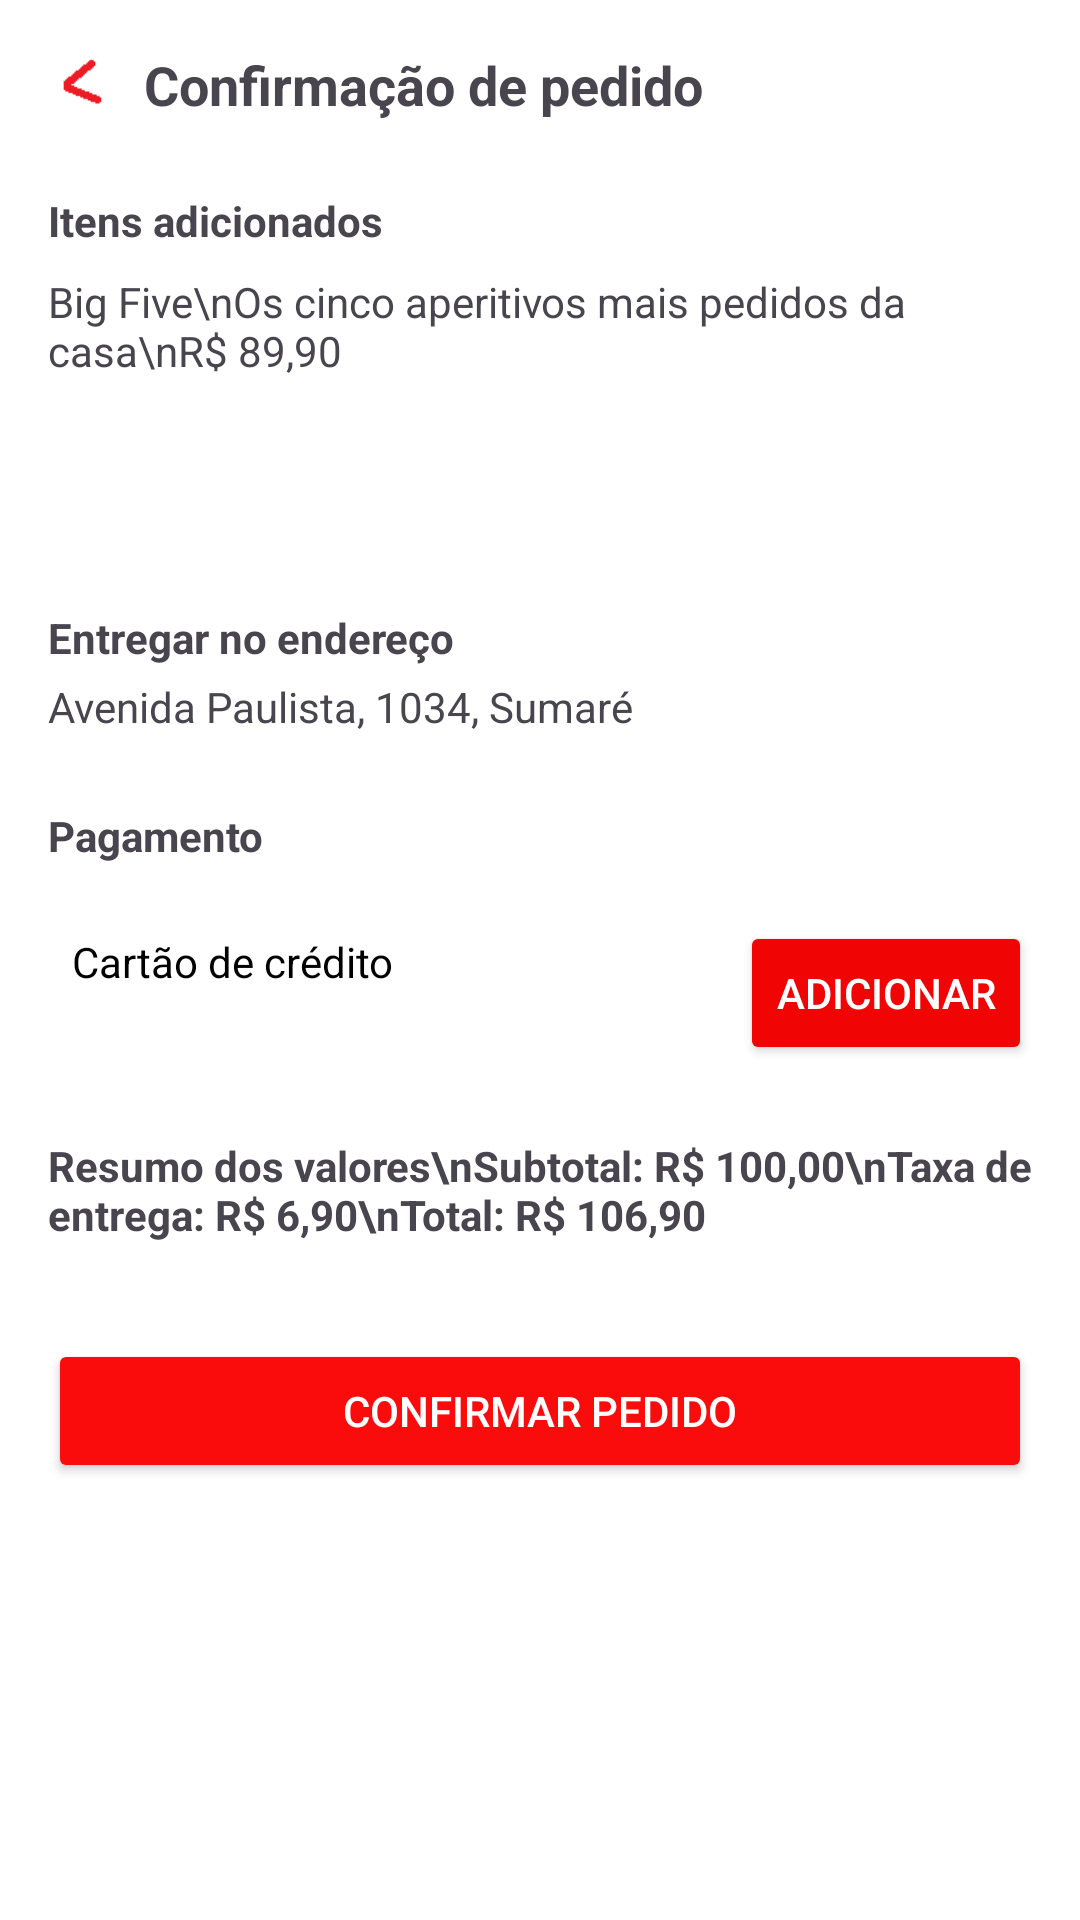

Layout XML and referenced resources for this Android screen:
<!-- AndroidManifest.xml: application theme Theme.ProjetoIfoodGithub -->
<!-- res/layout/activity_main.xml -->
<ScrollView xmlns:android="http://schemas.android.com/apk/res/android"
    xmlns:app="http://schemas.android.com/apk/res-auto"

    android:layout_width="match_parent"
    android:layout_height="match_parent">

    <androidx.constraintlayout.widget.ConstraintLayout
        android:layout_width="match_parent"
        android:layout_height="wrap_content"
        android:padding="16dp">


        <ImageView
            android:id="@+id/btnVoltar"
            android:layout_width="24dp"
            android:layout_height="24dp"
            android:src="@drawable/f2"
            app:layout_constraintStart_toStartOf="parent"
            app:layout_constraintTop_toTopOf="parent" />

        <TextView
            android:id="@+id/txtTitulo"
            android:layout_width="wrap_content"
            android:layout_height="wrap_content"
            android:text="Confirmação de pedido"
            android:textStyle="bold"
            android:textSize="18sp"
            app:layout_constraintStart_toEndOf="@id/btnVoltar"
            app:layout_constraintTop_toTopOf="@id/btnVoltar"
            android:layout_marginStart="8dp" />


        <TextView
            android:id="@+id/txtItemTitulo"
            android:layout_width="0dp"
            android:layout_height="wrap_content"
            android:text="Itens adicionados"
            android:textStyle="bold"
            app:layout_constraintTop_toBottomOf="@id/btnVoltar"
            app:layout_constraintStart_toStartOf="parent"
            app:layout_constraintEnd_toEndOf="parent"
            android:layout_marginTop="24dp" />

        <TextView
            android:id="@+id/txtItemDescricao"
            android:layout_width="0dp"
            android:layout_height="wrap_content"
            android:text="Big Five\nOs cinco aperitivos mais pedidos da casa\nR$ 89,90"
            app:layout_constraintTop_toBottomOf="@id/txtItemTitulo"
            app:layout_constraintStart_toStartOf="parent"
            android:layout_marginTop="8dp" />

        <ImageView
            android:id="@+id/imgItem"
            android:layout_width="80dp"
            android:layout_height="80dp"
            android:layout_marginTop="8dp"
            android:src="@drawable/f1"
            android:scaleType="centerCrop"
            app:layout_constraintEnd_toEndOf="parent"
            app:layout_constraintTop_toTopOf="@id/txtItemDescricao" />


        <TextView
            android:id="@+id/txtEnderecoTitulo"
            android:layout_width="0dp"
            android:layout_height="wrap_content"
            android:text="Entregar no endereço"
            android:textStyle="bold"
            app:layout_constraintTop_toBottomOf="@id/imgItem"
            app:layout_constraintStart_toStartOf="parent"
            android:layout_marginTop="24dp" />

        <TextView
            android:id="@+id/txtEndereco"
            android:layout_width="0dp"
            android:layout_height="wrap_content"
            android:text="Avenida Paulista, 1034, Sumaré"
            app:layout_constraintTop_toBottomOf="@id/txtEnderecoTitulo"
            app:layout_constraintStart_toStartOf="parent"
            android:layout_marginTop="4dp" />


        <TextView
            android:id="@+id/txtPagamento"
            android:layout_width="0dp"
            android:layout_height="wrap_content"
            android:text="Pagamento"
            android:textStyle="bold"
            app:layout_constraintTop_toBottomOf="@id/txtEndereco"
            app:layout_constraintStart_toStartOf="parent"
            android:layout_marginTop="24dp" />


        <TextView
            android:id="@+id/txtCartao"
            android:layout_width="wrap_content"
            android:layout_height="wrap_content"
            android:layout_marginTop="15dp"
            android:padding="8dp"
            android:text="Cartão de crédito"
            android:textColor="#000000"
            app:layout_constraintStart_toStartOf="parent"
            app:layout_constraintTop_toBottomOf="@id/txtPagamento" />


        <Button
            android:id="@+id/btnAdicionarPagamento"
            android:layout_width="wrap_content"
            android:layout_height="wrap_content"
            android:text="Adicionar"
            android:textColor="@android:color/white"
            android:backgroundTint="#F00404"
            app:layout_constraintEnd_toEndOf="parent"
            app:layout_constraintTop_toTopOf="@id/txtCartao"
            android:layout_marginTop="4dp" />


        <TextView
            android:id="@+id/txtResumo"
            android:layout_width="0dp"
            android:layout_height="wrap_content"
            android:text="Resumo dos valores\nSubtotal: R$ 100,00\nTaxa de entrega: R$ 6,90\nTotal: R$ 106,90"
            android:textStyle="bold"
            app:layout_constraintTop_toBottomOf="@id/btnAdicionarPagamento"
            app:layout_constraintStart_toStartOf="parent"
            android:layout_marginTop="24dp" />


        <Button
            android:id="@+id/btnConfirmar"
            android:layout_width="0dp"
            android:layout_height="wrap_content"
            android:text="Confirmar Pedido"
            android:textColor="@android:color/white"
            android:backgroundTint="#FA0C0C"
            app:layout_constraintTop_toBottomOf="@id/txtResumo"
            app:layout_constraintStart_toStartOf="parent"
            app:layout_constraintEnd_toEndOf="parent"
            android:layout_marginTop="32dp" />

    </androidx.constraintlayout.widget.ConstraintLayout>
</ScrollView>
<!-- resources referenced by this layout -->
<resources>
  <!-- drawable f2: png bitmap (drawable, 325 bytes) -->
  <style name="Theme.ProjetoIfoodGithub" parent="Base.Theme.ProjetoIfoodGithub" />
  <style name="Base.Theme.ProjetoIfoodGithub" parent="Theme.Material3.DayNight.NoActionBar">
          <item name="colorPrimary">@color/primaria</item>
          <item name="android:windowBackground">@color/branco</item>
          <item name="android:statusBarColor">@color/branco</item>
          <item name="android:windowLightStatusBar">true</item>
      </style>
  <color name="primaria">#EA1D2D</color>
  <color name="branco">#FFFFFFFF</color>
</resources>
